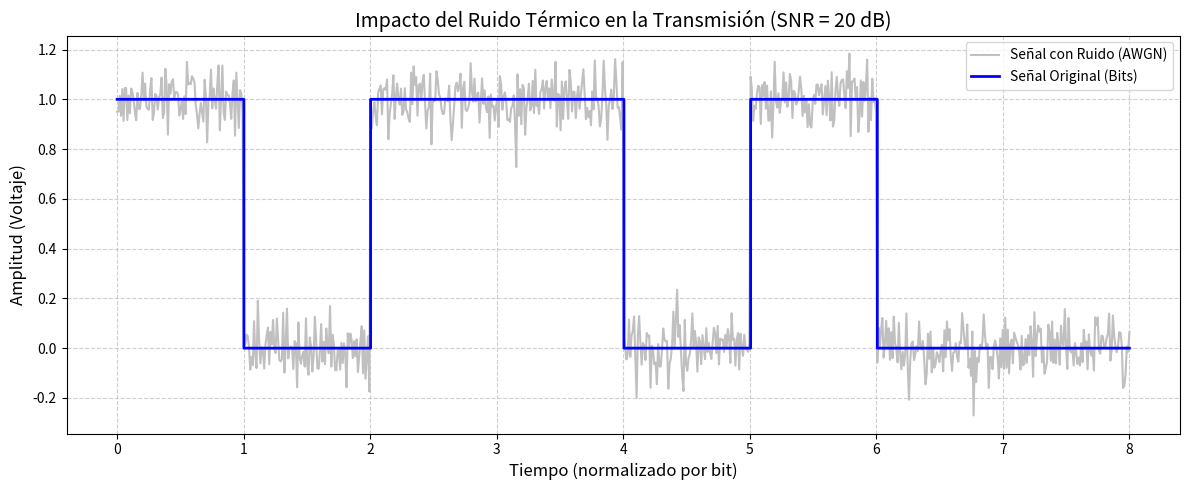

The matplotlib source for this figure:
import numpy as np
import matplotlib.pyplot as plt

# 1. Parámetros de la señal
bits = np.array([1, 0, 1, 1, 0, 1, 0, 0])
muestras_por_bit = 100
t = np.linspace(0, len(bits), len(bits) * muestras_por_bit)
señal_pura = np.repeat(bits, muestras_por_bit)

# 2. Generar Ruido Térmico (AWGN)
snr_db = 20  # Relación Señal-Ruido en Decibelios
potencia_señal = np.mean(señal_pura**2)
snr_lineal = 10**(snr_db / 10)
potencia_ruido = potencia_señal / snr_lineal
ruido = np.random.normal(0, np.sqrt(potencia_ruido), señal_pura.shape)

# 3. Señal Recibida (Aditiva)
señal_recibida = señal_pura + ruido

# Graficación Profesional
plt.figure(figsize=(12, 5))
plt.plot(t, señal_recibida, color='silver', label='Señal con Ruido (AWGN)')
plt.step(t, señal_pura, where='post', color='blue', linewidth=2, label='Señal Original (Bits)')

# --- Títulos de los Ejes ---
plt.title(f"Impacto del Ruido Térmico en la Transmisión (SNR = {snr_db} dB)", fontsize=14)
plt.xlabel("Tiempo (normalizado por bit)", fontsize=12)
plt.ylabel("Amplitud (Voltaje)", fontsize=12)
# ---------------------------

plt.grid(True, linestyle='--', alpha=0.6)
plt.legend(loc='upper right')
plt.tight_layout() # Ajusta los márgenes para que no se corten los títulos
plt.show()
